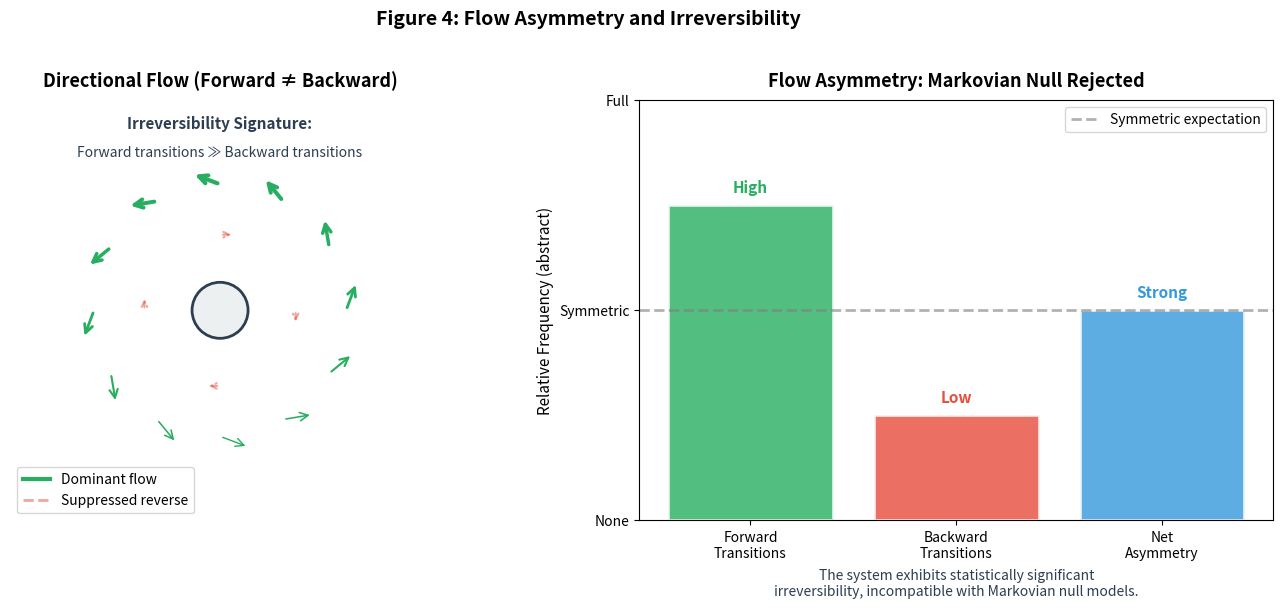

Write the Python code that produced this figure. (Note: this script raises an exception after producing the figure.)
#!/usr/bin/env python3
"""
Figure 4: Conceptual Flow Asymmetry
Illustrating irreversibility and directional dynamics
NO numerical data - pure conceptual illustration
"""

import matplotlib.pyplot as plt
import numpy as np
from matplotlib.patches import FancyArrowPatch, Circle
from matplotlib.colors import LinearSegmentedColormap

# Set up figure
fig, axes = plt.subplots(1, 2, figsize=(14, 6))

# Color palette
colors = {
    'forward': '#27AE60',
    'backward': '#E74C3C',
    'neutral': '#3498DB',
    'arrow': '#2C3E50',
    'light': '#ECF0F1'
}

# === LEFT PANEL: Flow Direction Diagram ===
ax1 = axes[0]
ax1.set_xlim(-3, 3)
ax1.set_ylim(-3, 3)
ax1.set_aspect('equal')
ax1.axis('off')
ax1.set_title('Directional Flow (Forward ≠ Backward)', fontsize=13, fontweight='bold', pad=10)

# Create flow field visualization
np.random.seed(42)
n_arrows = 12
theta = np.linspace(0, 2*np.pi, n_arrows, endpoint=False)
r = 1.8

# Forward flow - dominant direction (clockwise bias)
for i, t in enumerate(theta):
    x = r * np.cos(t)
    y = r * np.sin(t)
    # Asymmetric flow - stronger in one direction
    dx = -0.4 * np.sin(t) + 0.15 * np.cos(t)
    dy = 0.4 * np.cos(t) + 0.15 * np.sin(t)

    # Arrow thickness based on flow strength
    width = 0.08 + 0.04 * (1 + np.sin(t))
    ax1.annotate('', xy=(x + dx, y + dy), xytext=(x, y),
                arrowprops=dict(arrowstyle='->', color=colors['forward'],
                               lw=2 + np.sin(t), mutation_scale=15))

# Add reverse arrows (weaker)
for i in range(4):
    t = theta[i * 3]
    x = r * np.cos(t) * 0.6
    y = r * np.sin(t) * 0.6
    dx = 0.2 * np.sin(t)
    dy = -0.2 * np.cos(t)
    ax1.annotate('', xy=(x + dx, y + dy), xytext=(x, y),
                arrowprops=dict(arrowstyle='->', color=colors['backward'],
                               lw=1.5, alpha=0.5, linestyle='--'))

# Central vortex
circle = Circle((0, 0), 0.4, facecolor=colors['light'], edgecolor=colors['arrow'],
                linewidth=2, zorder=10)
ax1.add_patch(circle)
ax1.text(0, 0, 'Core', fontsize=10, ha='center', va='center', fontweight='bold')

# Legend elements
ax1.plot([], [], color=colors['forward'], linewidth=3, label='Dominant flow')
ax1.plot([], [], color=colors['backward'], linewidth=2, linestyle='--',
         alpha=0.5, label='Suppressed reverse')
ax1.legend(loc='lower left', fontsize=10)

# Annotations
ax1.text(0, 2.6, 'Irreversibility Signature:', fontsize=11, ha='center',
         color=colors['arrow'], fontweight='bold')
ax1.text(0, 2.2, 'Forward transitions ≫ Backward transitions',
         fontsize=10, ha='center', color=colors['arrow'], style='italic')

# === RIGHT PANEL: Asymmetry Visualization ===
ax2 = axes[1]

# Create abstract asymmetry bars
categories = ['Forward\nTransitions', 'Backward\nTransitions', 'Net\nAsymmetry']
# Conceptual values (not real data)
forward_val = 0.75
backward_val = 0.25
asymmetry_val = 0.50

bar_colors = [colors['forward'], colors['backward'], colors['neutral']]
bar_values = [forward_val, backward_val, asymmetry_val]

bars = ax2.bar(categories, bar_values, color=bar_colors, edgecolor='white',
               linewidth=2, alpha=0.8)

# Add "expected" reference line
ax2.axhline(y=0.5, color='gray', linestyle='--', linewidth=2, alpha=0.6,
            label='Symmetric expectation')

# Annotations on bars
ax2.text(0, forward_val + 0.03, 'High', ha='center', fontsize=11, fontweight='bold',
         color=colors['forward'])
ax2.text(1, backward_val + 0.03, 'Low', ha='center', fontsize=11, fontweight='bold',
         color=colors['backward'])
ax2.text(2, asymmetry_val + 0.03, 'Strong', ha='center', fontsize=11, fontweight='bold',
         color=colors['neutral'])

# Formatting
ax2.set_ylabel('Relative Frequency (abstract)', fontsize=11)
ax2.set_title('Flow Asymmetry: Markovian Null Rejected', fontsize=13,
              fontweight='bold', pad=10)
ax2.set_ylim(0, 1)
ax2.set_yticks([0, 0.5, 1])
ax2.set_yticklabels(['None', 'Symmetric', 'Full'])
ax2.legend(loc='upper right', fontsize=10)

# Add explanatory text
ax2.text(1, -0.18, 'The system exhibits statistically significant\nirreversibility, '
         'incompatible with Markovian null models.',
         ha='center', fontsize=10, color=colors['arrow'], style='italic',
         transform=ax2.transData)

# Main title
fig.suptitle('Figure 4: Flow Asymmetry and Irreversibility',
             fontsize=14, fontweight='bold', y=1.02)

plt.tight_layout()
plt.savefig('/root/NEO_EVA/paper/figures/fig4_flow_asymmetry.png',
            dpi=300, bbox_inches='tight', facecolor='white')
plt.savefig('/root/NEO_EVA/paper/figures/fig4_flow_asymmetry.pdf',
            bbox_inches='tight', facecolor='white')
print("Figure 4 saved: Flow Asymmetry")
